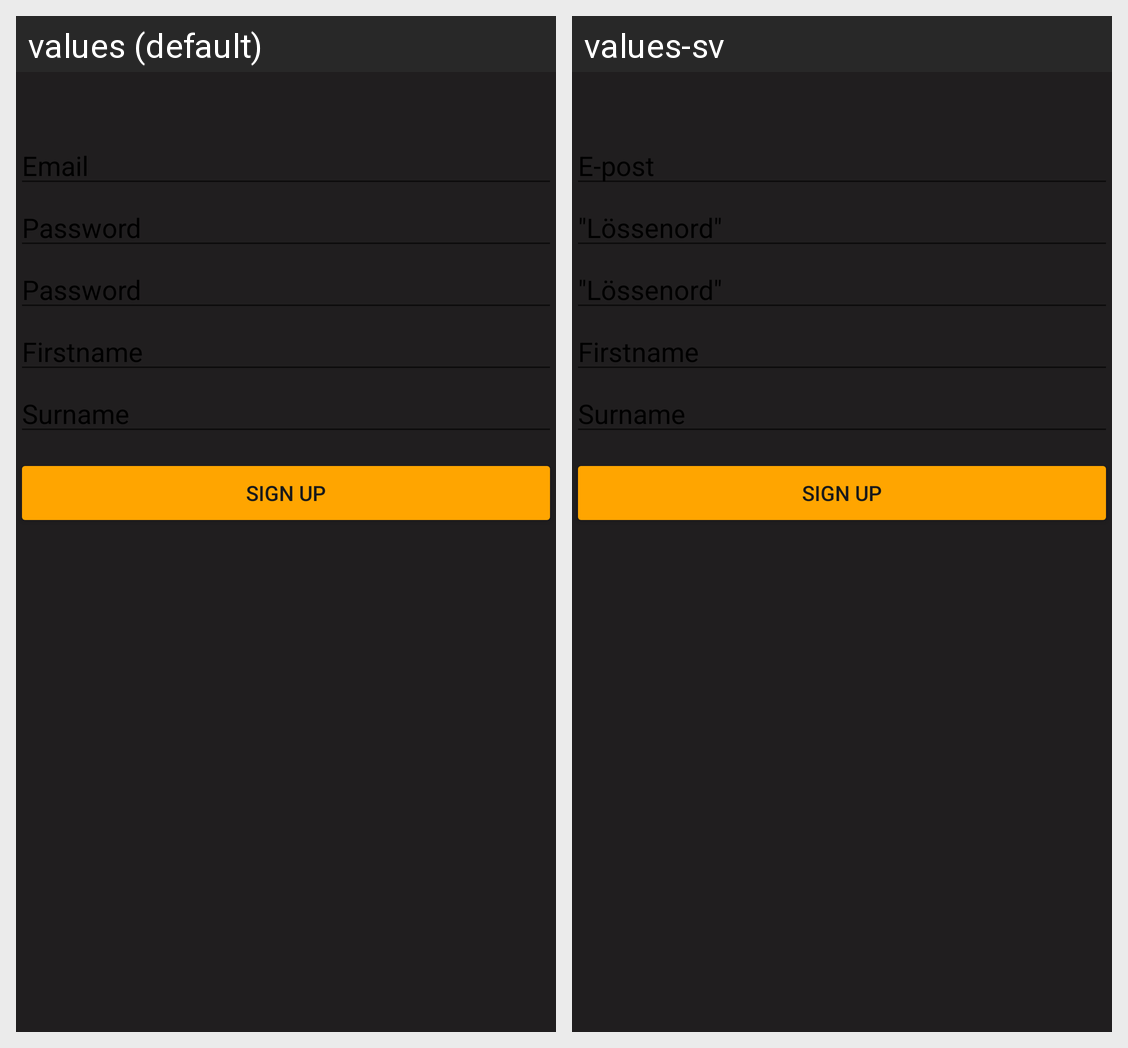

Strings drawn on this Android screen and how each of the app's shown locales translates them:
Android screen res/layout/activity_sign_up.xml rendered under 2 locales, left to right: values (default), values-sv. Device: Nexus 5 (rendered at 1080×1920; each locale shown at half size, 540×960, under a caption strip naming it); theme AppTheme.NoActionBar.
Strings drawn on this screen, with the default value and each locale's value (text and hints the layout hard-codes, and strings that could not be matched under every locale, appear in the picture but are not listed):

prompt_email
  values: Email
  values-sv: E-post

tempPassword
  values: Password
  values-sv: "Lössenord"
